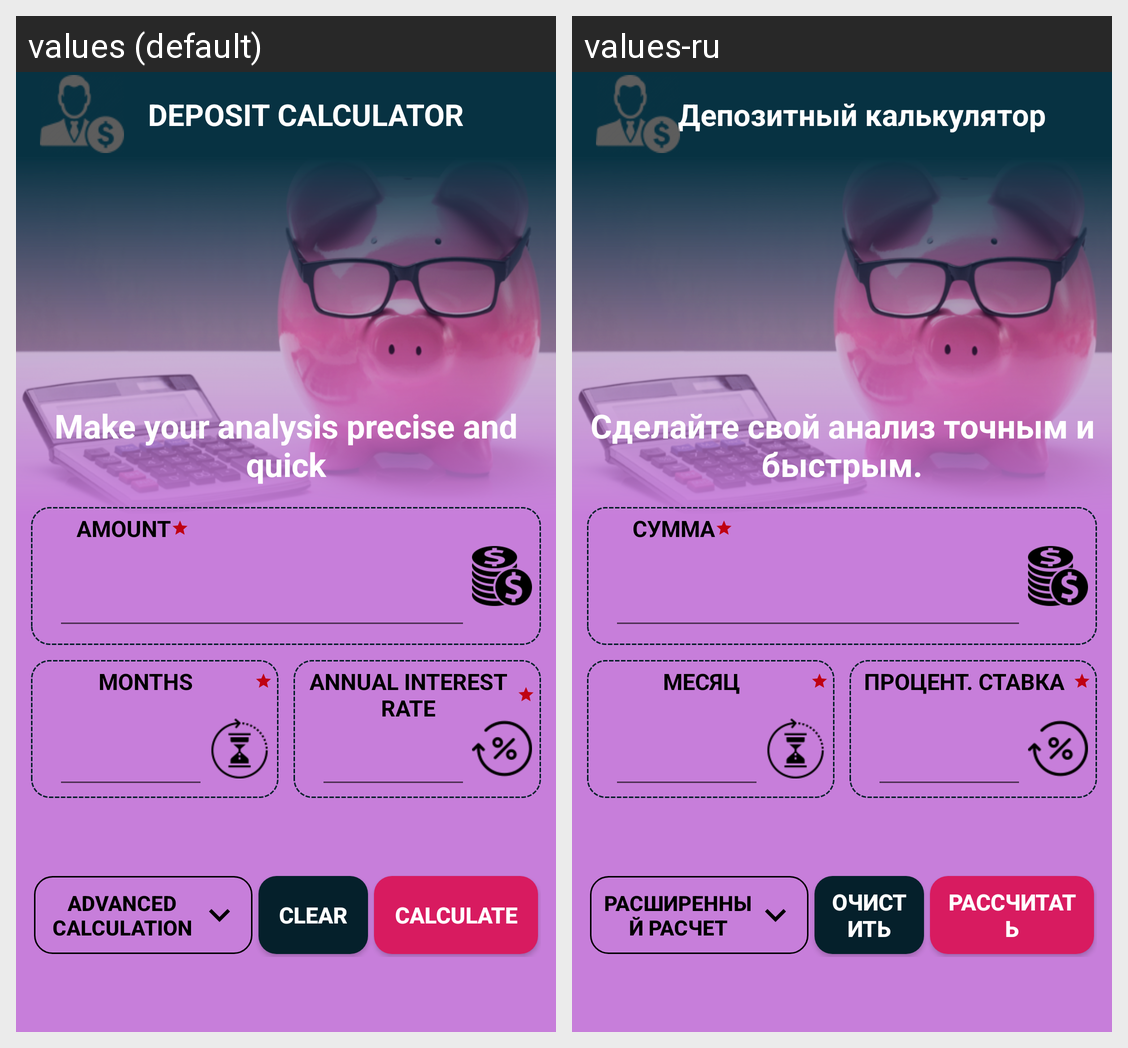

Translations of the strings shown on this Android screen, per locale in the grid:
Android screen res/layout/activity_deposit.xml rendered under 2 locales, left to right: values (default), values-ru. Device: Nexus 5 (rendered at 1080×1920; each locale shown at half size, 540×960, under a caption strip naming it); theme AppTheme.
Strings drawn on this screen, with the default value and each locale's value (text and hints the layout hard-codes, and strings that could not be matched under every locale, appear in the picture but are not listed):

depositCalculator
  values: DEPOSIT CALCULATOR
  values-ru: Депозитный калькулятор

WeMakeItEasy
  values: Make your analysis precise and quick
  values-ru: Сделайте свой анализ точным и быстрым.

Amount
  values: Amount
  values-ru: Сумма

Interest_rate
  values: Annual Interest rate
  values-ru: Процент. ставка

Term_months
  values: Months
  values-ru: месяц

AdvancedCalculation
  values: Advanced calculation
  values-ru: расширенный расчет

Clear
  values: Clear
  values-ru: очистить

Calculate
  values: Calculate
  values-ru: рассчитать
